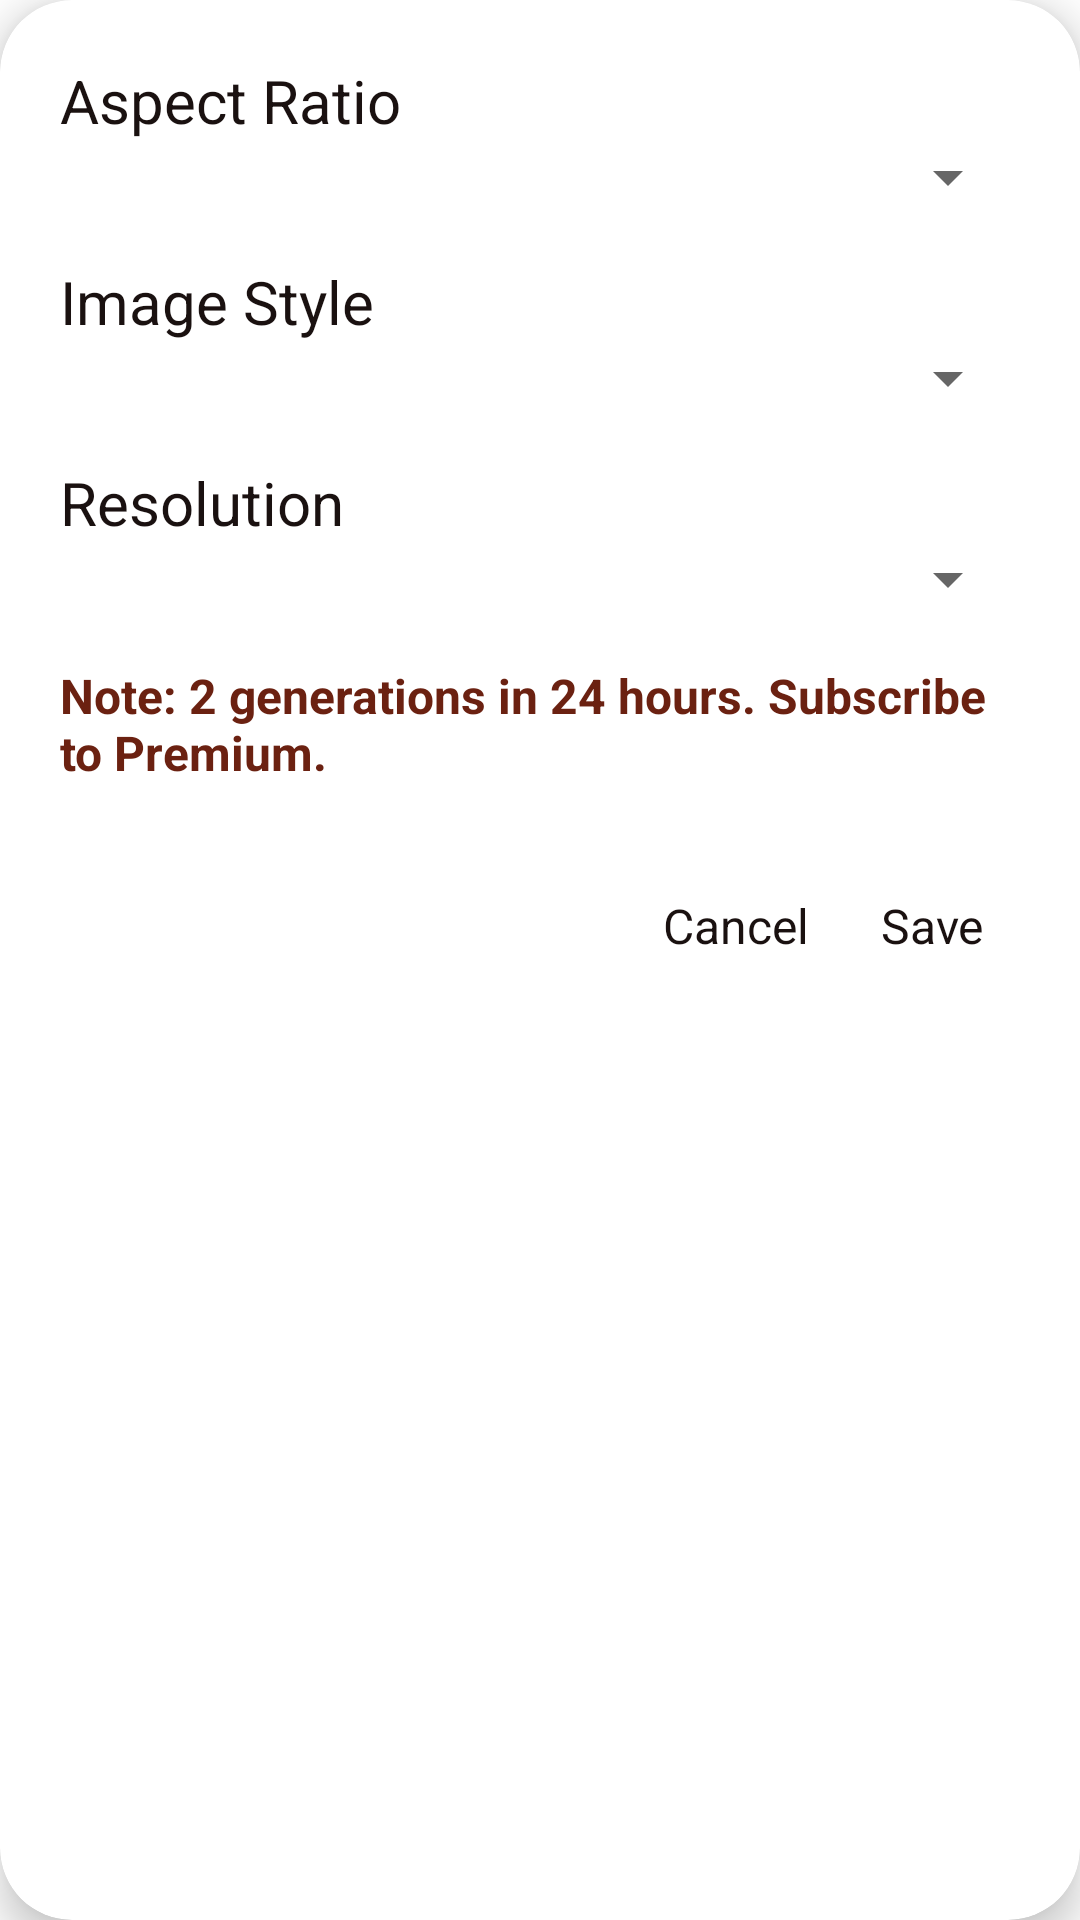

Produce the Android XML layout that renders to this screen, including the resource entries it uses.
<!-- AndroidManifest.xml: application theme Theme.WallPrompt -->
<!-- res/layout/dialog_generation_settings.xml -->
<?xml version="1.0" encoding="utf-8"?>
<com.google.android.material.card.MaterialCardView
    xmlns:android="http://schemas.android.com/apk/res/android"
    xmlns:app="http://schemas.android.com/apk/res-auto"
    android:layout_width="match_parent"
    android:layout_height="wrap_content"
    android:layout_margin="16dp"
    app:cardCornerRadius="24dp"
    app:cardElevation="8dp">

    <LinearLayout
        android:layout_width="match_parent"
        android:layout_height="wrap_content"
        android:orientation="vertical"
        android:padding="20dp">

        <TextView
            android:text="@string/aspect_ratio"
            android:layout_width="match_parent"
            android:layout_height="wrap_content"
            android:textColor="#1A1110"
            android:textSize="20sp"/>

        <Spinner
            android:id="@+id/spinnerAspectRatio"
            android:layout_width="match_parent"
            android:layout_height="wrap_content" />

        <TextView
            android:text="@string/image_style"
            android:layout_width="match_parent"
            android:layout_height="wrap_content"
            android:layout_marginTop="16dp"
            android:textColor="#1A1110"
            android:textSize="20sp"/>

        <Spinner
            android:id="@+id/spinnerStyle"
            android:layout_width="match_parent"
            android:layout_height="wrap_content"/>

        <TextView
            android:text="@string/resolution"
            android:layout_width="match_parent"
            android:layout_height="wrap_content"
            android:layout_marginTop="16dp"
            android:textColor="#1A1110"
            android:textSize="20sp"/>

        <Spinner
            android:id="@+id/spinnerResolution"
            android:layout_width="match_parent"
            android:layout_height="wrap_content"/>

        <TextView
            android:text="@string/note_2_generations_in_24_hours"
            android:layout_width="match_parent"
            android:layout_height="wrap_content"
            android:layout_marginTop="16dp"
            android:textColor="#6B2111"
            android:textStyle="bold"
            android:textSize="16sp"/>

        <include layout="@layout/dialog_buttons_image_generation" />

    </LinearLayout>
</com.google.android.material.card.MaterialCardView>
<!-- res/layout/dialog_buttons_image_generation.xml (included above) -->
<LinearLayout
    xmlns:android="http://schemas.android.com/apk/res/android"
    android:layout_width="match_parent"
    android:layout_height="wrap_content"
    android:orientation="horizontal"
    android:gravity="end"
    android:layout_marginTop="24dp">

    <TextView
        android:id="@+id/dialogCancel"
        android:layout_width="wrap_content"
        android:layout_height="wrap_content"
        android:text="@string/cancel"
        android:textColor="#1A1110"
        android:textSize="16sp"
        android:padding="12dp" />

    <TextView
        android:id="@+id/dialogSave"
        android:layout_width="wrap_content"
        android:layout_height="wrap_content"
        android:text="@string/save"
        android:textColor="#1A1110"
        android:textSize="16sp"
        android:padding="12dp" />

</LinearLayout>
<!-- resources referenced by this layout -->
<resources>
  <string name="aspect_ratio">Aspect Ratio</string>
  <string name="cancel">Cancel</string>
  <string name="image_style">Image Style</string>
  <string name="note_2_generations_in_24_hours">Note: 2 generations in 24 hours. Subscribe to Premium.</string>
  <string name="resolution">Resolution</string>
  <string name="save">Save</string>
  <style name="Theme.WallPrompt" parent="Theme.MaterialComponents.DayNight.NoActionBar">
          
          <item name="android:statusBarColor">#F6EAD9</item>
      </style>
</resources>
